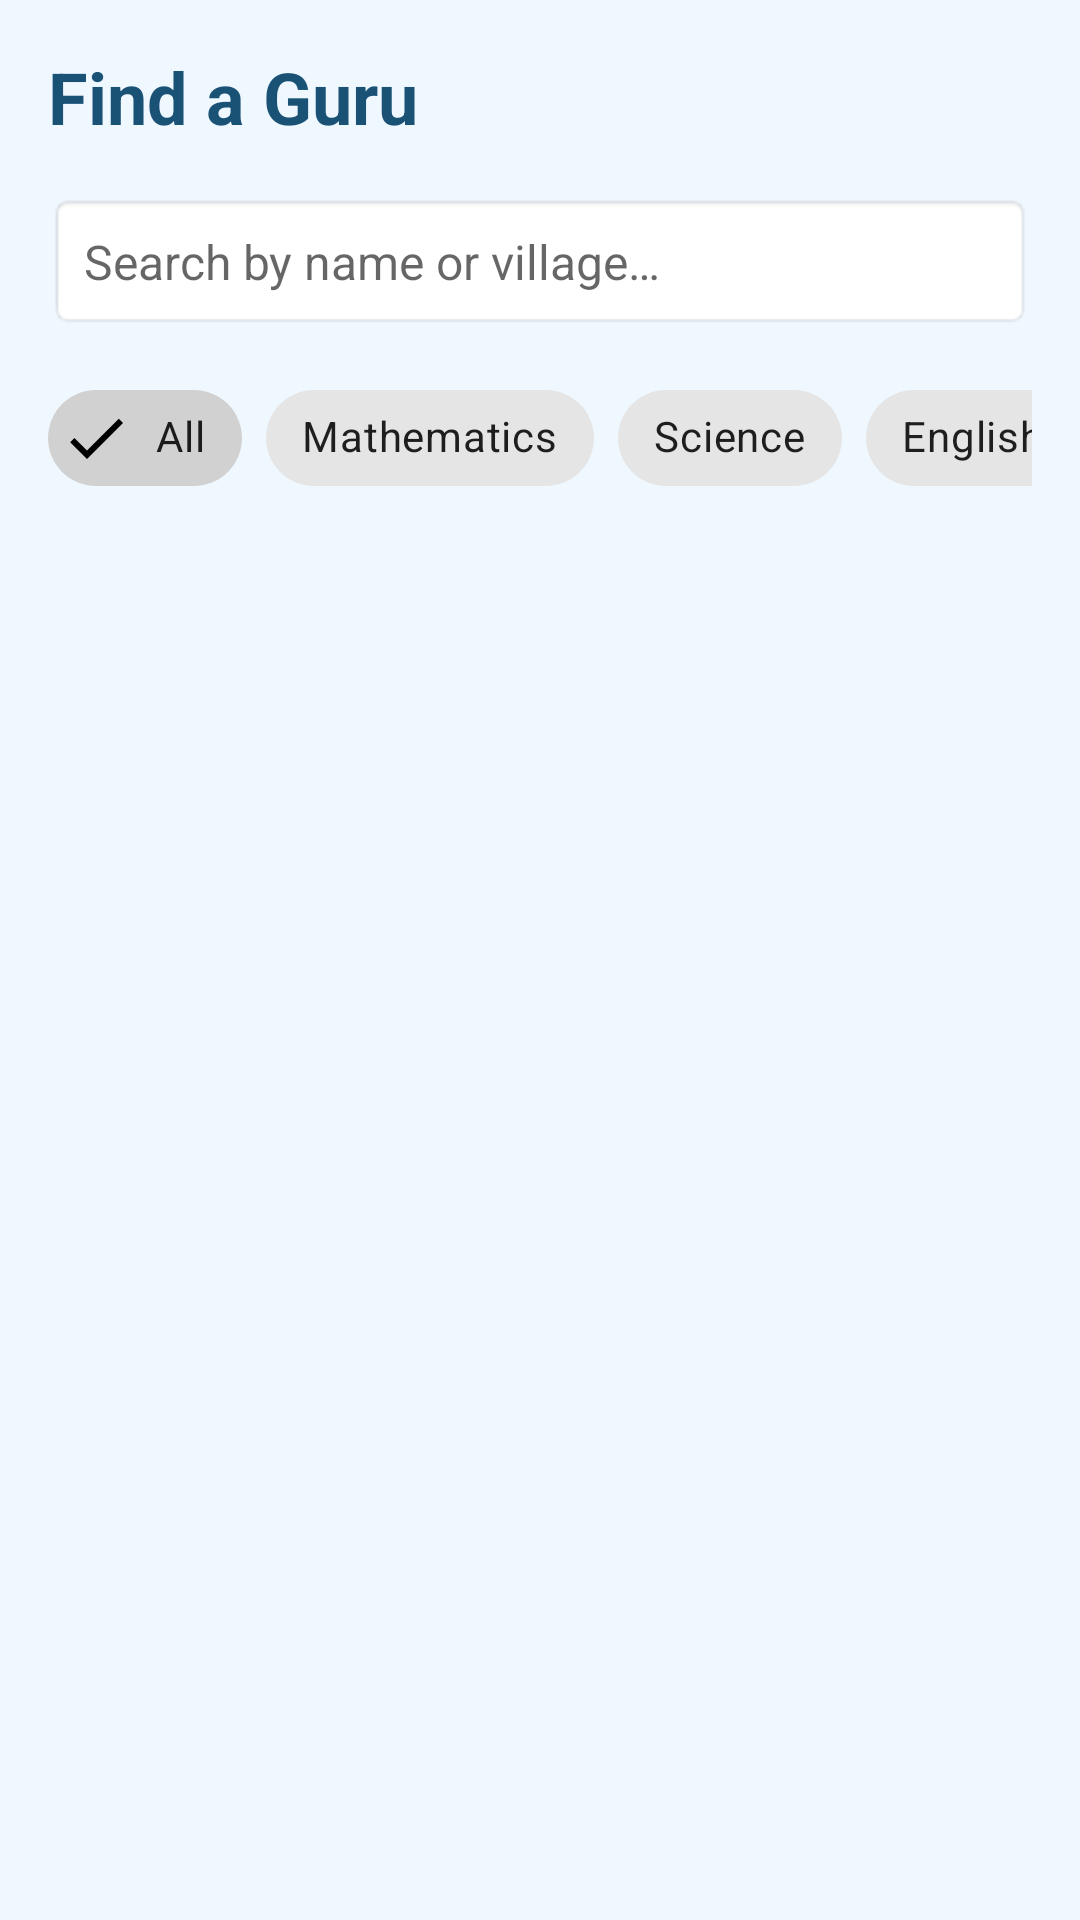

Reconstruct the res/layout file that produces this screen, plus the resources it refers to.
<!-- AndroidManifest.xml: application theme Theme.NimmaGuru -->
<!-- res/layout/fragment_search.xml -->
<?xml version="1.0" encoding="utf-8"?>
<LinearLayout
    xmlns:android="http://schemas.android.com/apk/res/android"
    xmlns:app="http://schemas.android.com/apk/res-auto"
    android:layout_width="match_parent"
    android:layout_height="match_parent"
    android:orientation="vertical"
    android:background="#F0F8FF">

    <TextView
        android:layout_width="match_parent"
        android:layout_height="wrap_content"
        android:text="@string/search_title"
        android:textSize="24sp"
        android:textStyle="bold"
        android:textColor="#1A5276"
        android:padding="16dp"/>

    <EditText
        android:id="@+id/etSearch"
        android:layout_width="match_parent"
        android:layout_height="wrap_content"
        android:hint="@string/search_hint"
        android:textSize="16sp"
        android:padding="12dp"
        android:layout_marginStart="16dp"
        android:layout_marginEnd="16dp"
        android:layout_marginBottom="12dp"
        android:background="@android:drawable/editbox_background"/>

    <HorizontalScrollView
        android:layout_width="match_parent"
        android:layout_height="wrap_content"
        android:layout_marginBottom="8dp"
        android:paddingStart="16dp"
        android:paddingEnd="16dp"
        android:scrollbars="none">

        <com.google.android.material.chip.ChipGroup
            android:id="@+id/chipGroupFilter"
            android:layout_width="wrap_content"
            android:layout_height="wrap_content"
            app:singleSelection="true"
            app:selectionRequired="false">

            <com.google.android.material.chip.Chip
                android:id="@+id/chipAll"
                style="@style/Widget.MaterialComponents.Chip.Filter"
                android:layout_width="wrap_content"
                android:layout_height="wrap_content"
                android:text="All"
                android:checkable="true"
                android:checked="true"/>

            <com.google.android.material.chip.Chip
                android:id="@+id/chipMath"
                style="@style/Widget.MaterialComponents.Chip.Filter"
                android:layout_width="wrap_content"
                android:layout_height="wrap_content"
                android:text="Mathematics"
                android:checkable="true"/>

            <com.google.android.material.chip.Chip
                android:id="@+id/chipScience"
                style="@style/Widget.MaterialComponents.Chip.Filter"
                android:layout_width="wrap_content"
                android:layout_height="wrap_content"
                android:text="Science"
                android:checkable="true"/>

            <com.google.android.material.chip.Chip
                android:id="@+id/chipEnglish"
                style="@style/Widget.MaterialComponents.Chip.Filter"
                android:layout_width="wrap_content"
                android:layout_height="wrap_content"
                android:text="English"
                android:checkable="true"/>

            <com.google.android.material.chip.Chip
                android:id="@+id/chipKannada"
                style="@style/Widget.MaterialComponents.Chip.Filter"
                android:layout_width="wrap_content"
                android:layout_height="wrap_content"
                android:text="Kannada"
                android:checkable="true"/>

            <com.google.android.material.chip.Chip
                android:id="@+id/chipCarpentry"
                style="@style/Widget.MaterialComponents.Chip.Filter"
                android:layout_width="wrap_content"
                android:layout_height="wrap_content"
                android:text="Carpentry"
                android:checkable="true"/>

            <com.google.android.material.chip.Chip
                android:id="@+id/chipComputer"
                style="@style/Widget.MaterialComponents.Chip.Filter"
                android:layout_width="wrap_content"
                android:layout_height="wrap_content"
                android:text="Computer"
                android:checkable="true"/>

        </com.google.android.material.chip.ChipGroup>
    </HorizontalScrollView>

    <androidx.recyclerview.widget.RecyclerView
        android:id="@+id/rvGurus"
        android:layout_width="match_parent"
        android:layout_height="0dp"
        android:layout_weight="1"
        android:padding="8dp"
        android:clipToPadding="false"/>

 </LinearLayout>
<!-- resources referenced by this layout -->
<resources>
  <string name="search_hint">Search by name or village…</string>
  <string name="search_title">Find a Guru</string>
  <style name="Theme.NimmaGuru" parent="Theme.MaterialComponents.Light.NoActionBar">
          <item name="colorPrimary">#1A5276</item>
          <item name="colorPrimaryVariant">#154360</item>
          <item name="colorOnPrimary">#FFFFFF</item>
          <item name="colorSecondary">#2874A6</item>
          <item name="colorOnSecondary">#FFFFFF</item>
      </style>
</resources>
